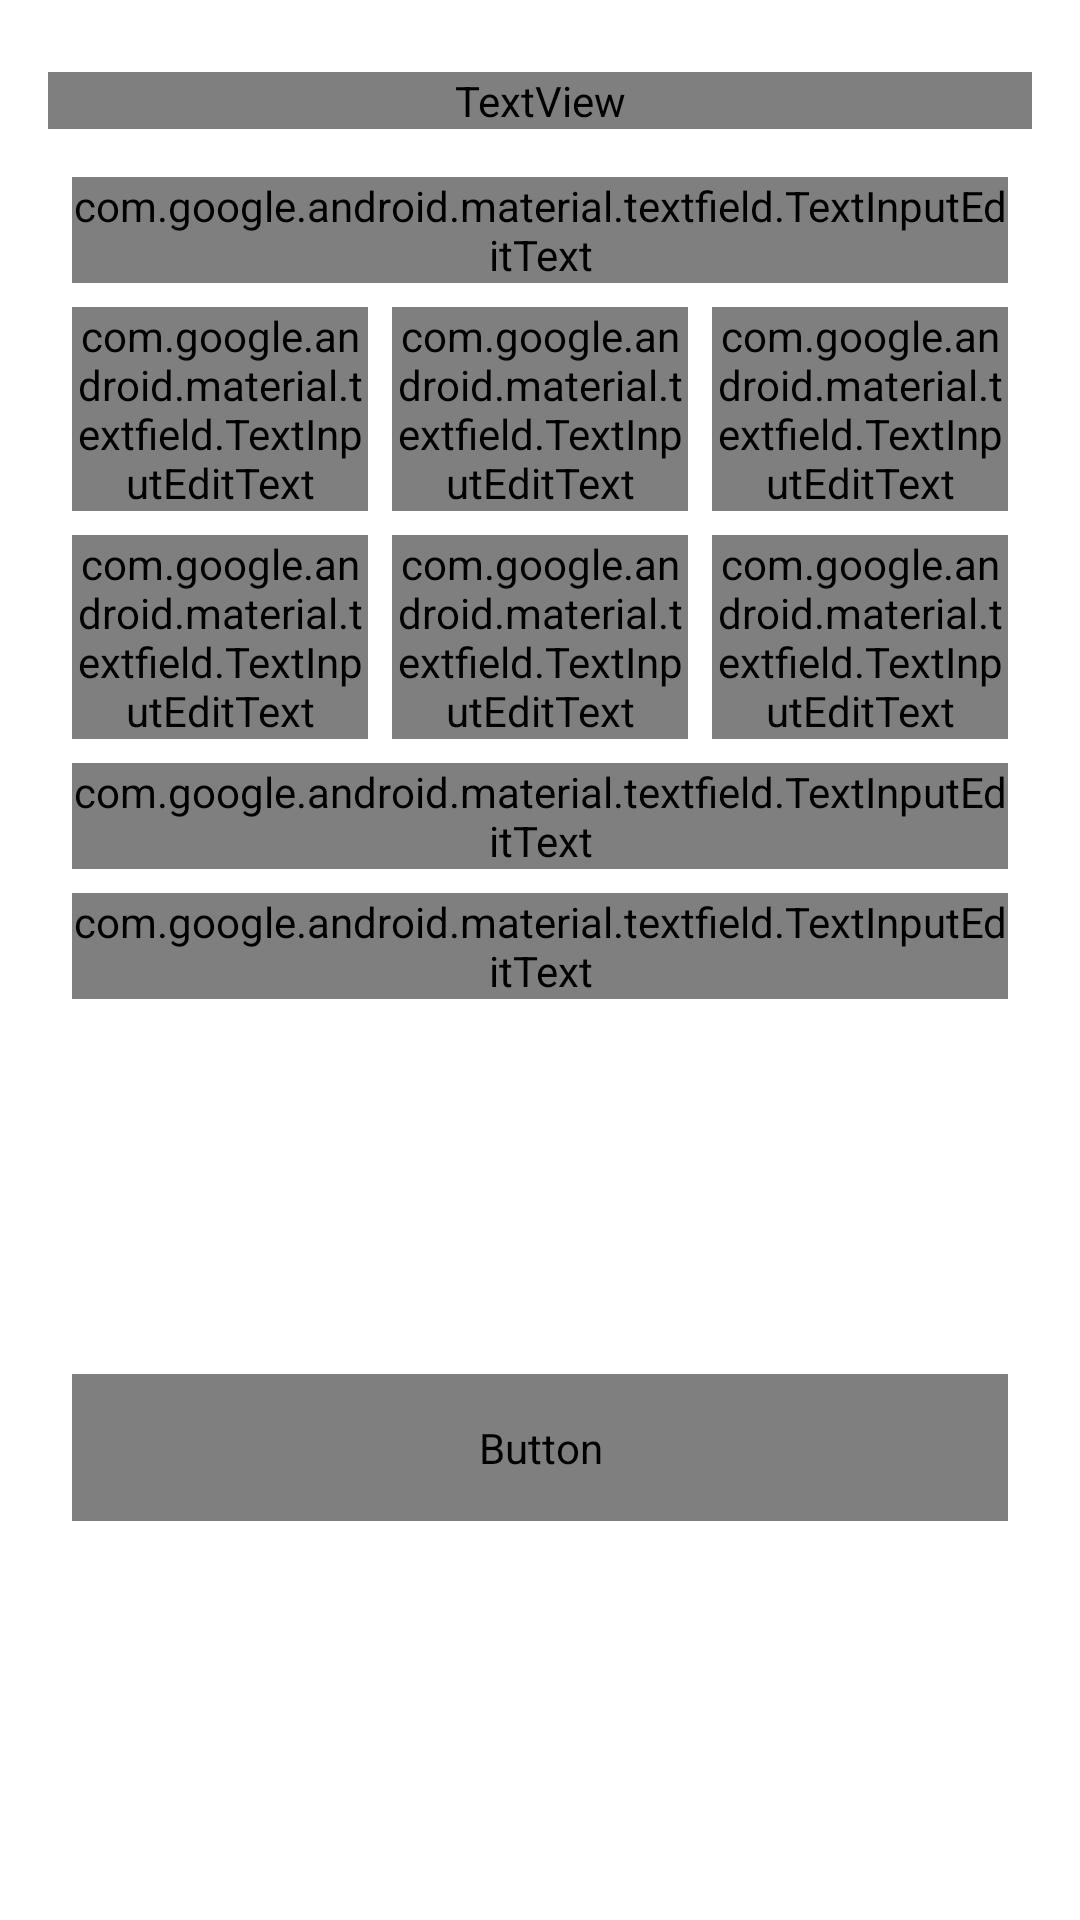

Here is an Android app screen rendered from its layout file. Give the layout XML and the strings, colors and styles it references.
<!-- AndroidManifest.xml: application theme AppTheme -->
<!-- res/layout/dialog_add.xml -->
<?xml version="1.0" encoding="utf-8"?>
<androidx.constraintlayout.widget.ConstraintLayout
        xmlns:android="http://schemas.android.com/apk/res/android"
        xmlns:app="http://schemas.android.com/apk/res-auto" xmlns:tools="http://schemas.android.com/tools"
        android:layout_width="match_parent"
        android:layout_height="wrap_content"
        android:layout_margin="16dp"
        android:background="#fff"
        android:padding="8dp"
>

    <TextView
            android:text="Add Tournament"
            android:layout_width="0dp"
            style="@style/title"
            android:gravity="center"
            android:layout_height="wrap_content"
            android:id="@+id/textView" android:layout_marginTop="16dp"
            app:layout_constraintTop_toTopOf="parent" app:layout_constraintStart_toStartOf="parent"
            android:layout_marginLeft="8dp" android:layout_marginStart="8dp" app:layout_constraintEnd_toEndOf="parent"
            android:layout_marginEnd="8dp" android:layout_marginRight="8dp"/>

    <com.google.android.material.textfield.TextInputLayout
            android:layout_width="0dp"
            android:layout_height="wrap_content"
            android:hint="@string/name"
            app:layout_constraintTop_toBottomOf="@+id/textView" android:layout_marginTop="16dp"
            app:layout_constraintStart_toStartOf="parent" android:layout_marginLeft="16dp"
            android:layout_marginStart="16dp" app:layout_constraintEnd_toEndOf="parent" android:layout_marginEnd="16dp"
            android:layout_marginRight="16dp" android:id="@+id/textInputLayout">

        <com.google.android.material.textfield.TextInputEditText
                android:id="@+id/etTournyName"
                android:layout_width="match_parent"
                android:layout_height="wrap_content"
                style="@style/normal"
        />
    </com.google.android.material.textfield.TextInputLayout>

    <include
            layout="@layout/three_spread_inputs"
            android:id="@+id/vPrices"
            android:layout_width="0dp"
            android:layout_height="wrap_content"
            app:layout_constraintStart_toStartOf="parent"
            app:layout_constraintEnd_toEndOf="parent"
            app:layout_constraintTop_toBottomOf="@+id/textInputLayout"
            android:layout_marginTop="8dp"
    />

    <include
            layout="@layout/three_spread_inputs"
            android:id="@+id/vType"
            android:layout_width="0dp"
            android:layout_height="wrap_content"
            app:layout_constraintStart_toStartOf="parent"
            app:layout_constraintEnd_toEndOf="parent"
            app:layout_constraintTop_toBottomOf="@+id/vPrices"
            android:layout_marginTop="8dp"
    />
    <Button
            android:text="Create"
            android:layout_width="0dp"
            style="@style/button"
            android:layout_height="wrap_content"
            android:id="@+id/btnCreateTourny"
            app:layout_constraintEnd_toEndOf="parent" android:layout_marginEnd="16dp"
            android:layout_marginRight="16dp" app:layout_constraintStart_toStartOf="parent"
            android:layout_marginLeft="16dp" android:layout_marginStart="16dp"
            android:layout_marginBottom="16dp"
            app:layout_constraintBottom_toBottomOf="parent"
            app:layout_constraintTop_toBottomOf="@+id/textInputLayout6" android:layout_marginTop="16dp"/>

    <com.google.android.material.textfield.TextInputLayout
            android:layout_width="0dp"
            android:layout_height="wrap_content"
            android:layout_marginTop="8dp"
            android:hint="@string/room_id"
            android:visibility="gone"
            app:layout_constraintTop_toBottomOf="@+id/vType"
            android:id="@+id/textInputLayout4"
            app:layout_constraintStart_toStartOf="parent" android:layout_marginLeft="16dp"
            android:layout_marginStart="16dp" app:layout_constraintEnd_toEndOf="parent" android:layout_marginEnd="16dp"
            android:layout_marginRight="16dp">
        <com.google.android.material.textfield.TextInputEditText
                android:layout_width="match_parent"
                android:layout_height="wrap_content"
                style="@style/normal"
                android:textStyle="bold"
                android:id="@+id/etRoomId"
        />
    </com.google.android.material.textfield.TextInputLayout>
    <com.google.android.material.textfield.TextInputLayout
            android:layout_width="0dp"
            android:layout_height="wrap_content"
            android:id="@+id/textInputLayout5"
            android:hint="@string/date"
            app:layout_constraintTop_toBottomOf="@+id/textInputLayout4"
            app:layout_constraintStart_toStartOf="parent" android:layout_marginLeft="16dp"
            android:layout_marginStart="16dp" app:layout_constraintEnd_toEndOf="parent" android:layout_marginEnd="16dp"
            android:layout_marginRight="16dp" android:layout_marginTop="8dp">

        <com.google.android.material.textfield.TextInputEditText
                android:layout_width="match_parent"
                android:layout_height="wrap_content"
                android:id="@+id/etDateTime"
                style="@style/normal"
                android:textStyle="bold"
        />
    </com.google.android.material.textfield.TextInputLayout>
    <com.google.android.material.textfield.TextInputLayout
            android:layout_width="0dp"
            android:layout_height="wrap_content"
            android:layout_marginTop="8dp"
            android:hint="@string/max_players"
            app:layout_constraintTop_toBottomOf="@+id/textInputLayout5" android:id="@+id/textInputLayout6"
            app:layout_constraintStart_toStartOf="parent" android:layout_marginLeft="16dp"
            android:layout_marginStart="16dp" app:layout_constraintEnd_toEndOf="parent" android:layout_marginEnd="16dp"
            android:layout_marginRight="16dp">

        <com.google.android.material.textfield.TextInputEditText
                android:layout_width="match_parent"
                android:layout_height="wrap_content"
                android:id="@+id/etMaxPlayers"
                android:inputType="number"
                style="@style/normal"
                android:textStyle="bold"/>
    </com.google.android.material.textfield.TextInputLayout>

</androidx.constraintlayout.widget.ConstraintLayout>
<!-- res/layout/three_spread_inputs.xml (included above) -->
<?xml version="1.0" encoding="utf-8"?>
<androidx.constraintlayout.widget.ConstraintLayout xmlns:android="http://schemas.android.com/apk/res/android"
                                                   android:layout_width="match_parent"
                                                   android:layout_height="wrap_content"
                                                   xmlns:app="http://schemas.android.com/apk/res-auto">

    <com.google.android.material.textfield.TextInputLayout
            android:layout_width="0dp"
            android:layout_height="wrap_content"
            app:layout_constraintTop_toTopOf="parent"
            app:layout_constraintStart_toStartOf="parent"
            android:layout_marginLeft="16dp"
            android:layout_marginStart="16dp"
            android:id="@+id/textInputLayout1"
            app:layout_constraintHorizontal_bias="0.5"
            app:layout_constraintEnd_toStartOf="@+id/textInputLayout2">

        <com.google.android.material.textfield.TextInputEditText
                android:layout_width="match_parent"
                android:layout_height="wrap_content"
                style="@style/normal"
                android:textStyle="bold"
                android:id="@+id/etWinMoney"
        />
    </com.google.android.material.textfield.TextInputLayout>
    <com.google.android.material.textfield.TextInputLayout
            android:layout_width="0dp"
            android:layout_height="wrap_content"
            app:layout_constraintTop_toTopOf="parent"
            app:layout_constraintStart_toEndOf="@+id/textInputLayout1"
            android:layout_marginLeft="8dp"
            android:layout_marginStart="8dp"
            android:id="@+id/textInputLayout2"
            app:layout_constraintHorizontal_bias="0.5"
            app:layout_constraintEnd_toStartOf="@+id/textInputLayout3">

        <com.google.android.material.textfield.TextInputEditText
                android:layout_width="match_parent"
                android:layout_height="wrap_content"
                style="@style/normal"
                android:textStyle="bold"
                android:id="@+id/etPerkillMoney"
        />
    </com.google.android.material.textfield.TextInputLayout>
    <com.google.android.material.textfield.TextInputLayout
            android:layout_width="0dp"
            android:layout_height="wrap_content"
            app:layout_constraintEnd_toEndOf="parent"
            app:layout_constraintStart_toEndOf="@+id/textInputLayout2"
            app:layout_constraintTop_toTopOf="parent"
            android:layout_marginEnd="16dp"
            android:layout_marginRight="16dp"
            android:id="@+id/textInputLayout3"
            app:layout_constraintHorizontal_bias="0.5"
            android:layout_marginLeft="8dp"
            android:layout_marginStart="8dp">

        <com.google.android.material.textfield.TextInputEditText
                android:layout_width="match_parent"
                android:layout_height="wrap_content"
                style="@style/normal"
                android:textStyle="bold"
                android:id="@+id/etEntryFee"
        />
    </com.google.android.material.textfield.TextInputLayout>
</androidx.constraintlayout.widget.ConstraintLayout>
<!-- resources referenced by this layout -->
<resources>
  <string name="date">Date</string>
  <string name="max_players">Max Players</string>
  <string name="name">Tournament Name</string>
  <string name="room_id">Room Id</string>
  <style name="button">
          <item name="android:background">@drawable/button_background</item>
          <item name="android:fontFamily">@font/font_for_app</item>
          <item name="android:textSize">14sp</item>
          <item name="android:textStyle">bold</item>
          <item name="android:padding">15dp</item>
          <item name="android:textColor">#fff</item>
      </style>
  <style name="normal">
          <item name="android:fontFamily">@font/font_for_app</item>
          <item name="android:textSize">12sp</item>
          <item name="android:textStyle">normal</item>
          <item name="android:textColor">@color/dark_grey</item>
      </style>
  <style name="title">
          <item name="android:fontFamily">@font/font_for_app</item>
          <item name="android:textSize">16sp</item>
          <item name="android:textStyle">bold</item>
          <item name="android:textColor">@color/black</item>
      </style>
  <style name="AppTheme" parent="Theme.AppCompat.Light.DarkActionBar">
          
          <item name="colorPrimary">@color/colorPrimary</item>
          <item name="colorPrimaryDark">@color/colorPrimaryDark</item>
          <item name="colorAccent">@color/colorAccent</item>
      </style>
  <color name="dark_grey">#696969</color>
  <color name="black">#000</color>
  <color name="colorPrimary">#108dc7</color>
  <color name="colorPrimaryDark">#003366</color>
  <color name="colorAccent">#ef8e38</color>
</resources>
